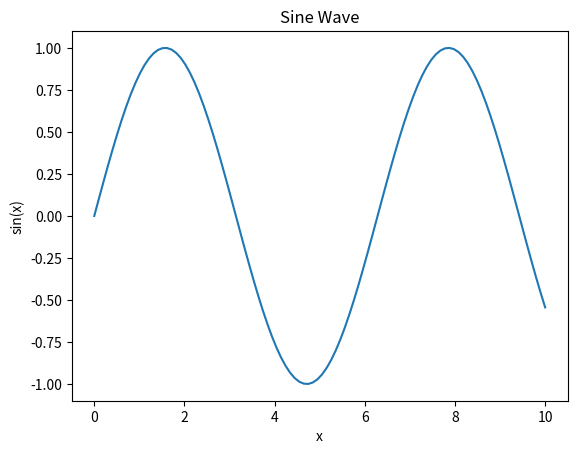
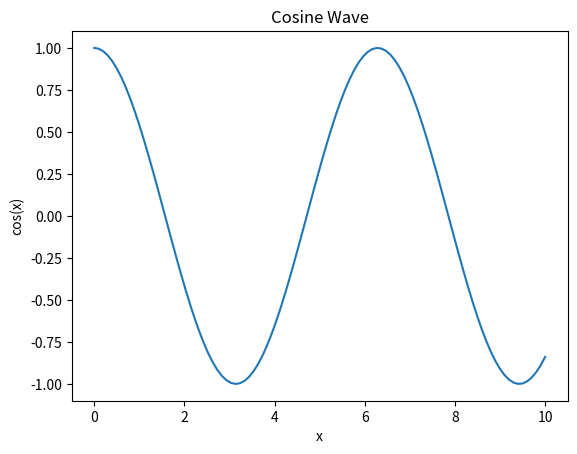
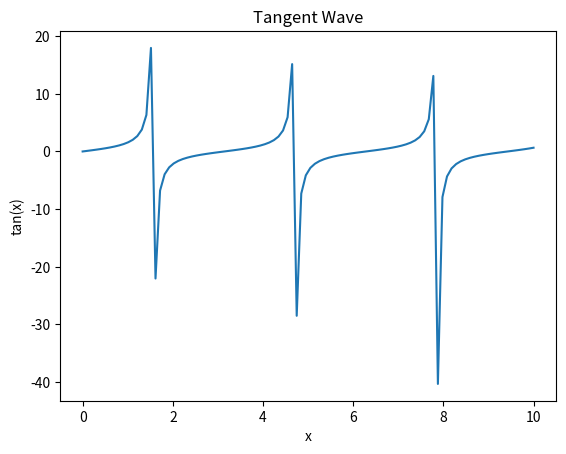

The matplotlib source for these figures, in order:
import matplotlib.pyplot as plt
import numpy as np

# Generate some data
x = np.linspace(0, 10, 100)
y1 = np.sin(x)
y2 = np.cos(x)
y3 = np.tan(x)

# Create the first figure
plt.figure(1)
plt.plot(x, y1)
plt.title('Sine Wave')
plt.xlabel('x')
plt.ylabel('sin(x)')

# Create the second figure
plt.figure(2)
plt.plot(x, y2)
plt.title('Cosine Wave')
plt.xlabel('x')
plt.ylabel('cos(x)')

# Create the third figure
plt.figure(3)
plt.plot(x, y3)
plt.title('Tangent Wave')
plt.xlabel('x')
plt.ylabel('tan(x)')

# Display all figures
plt.show()
